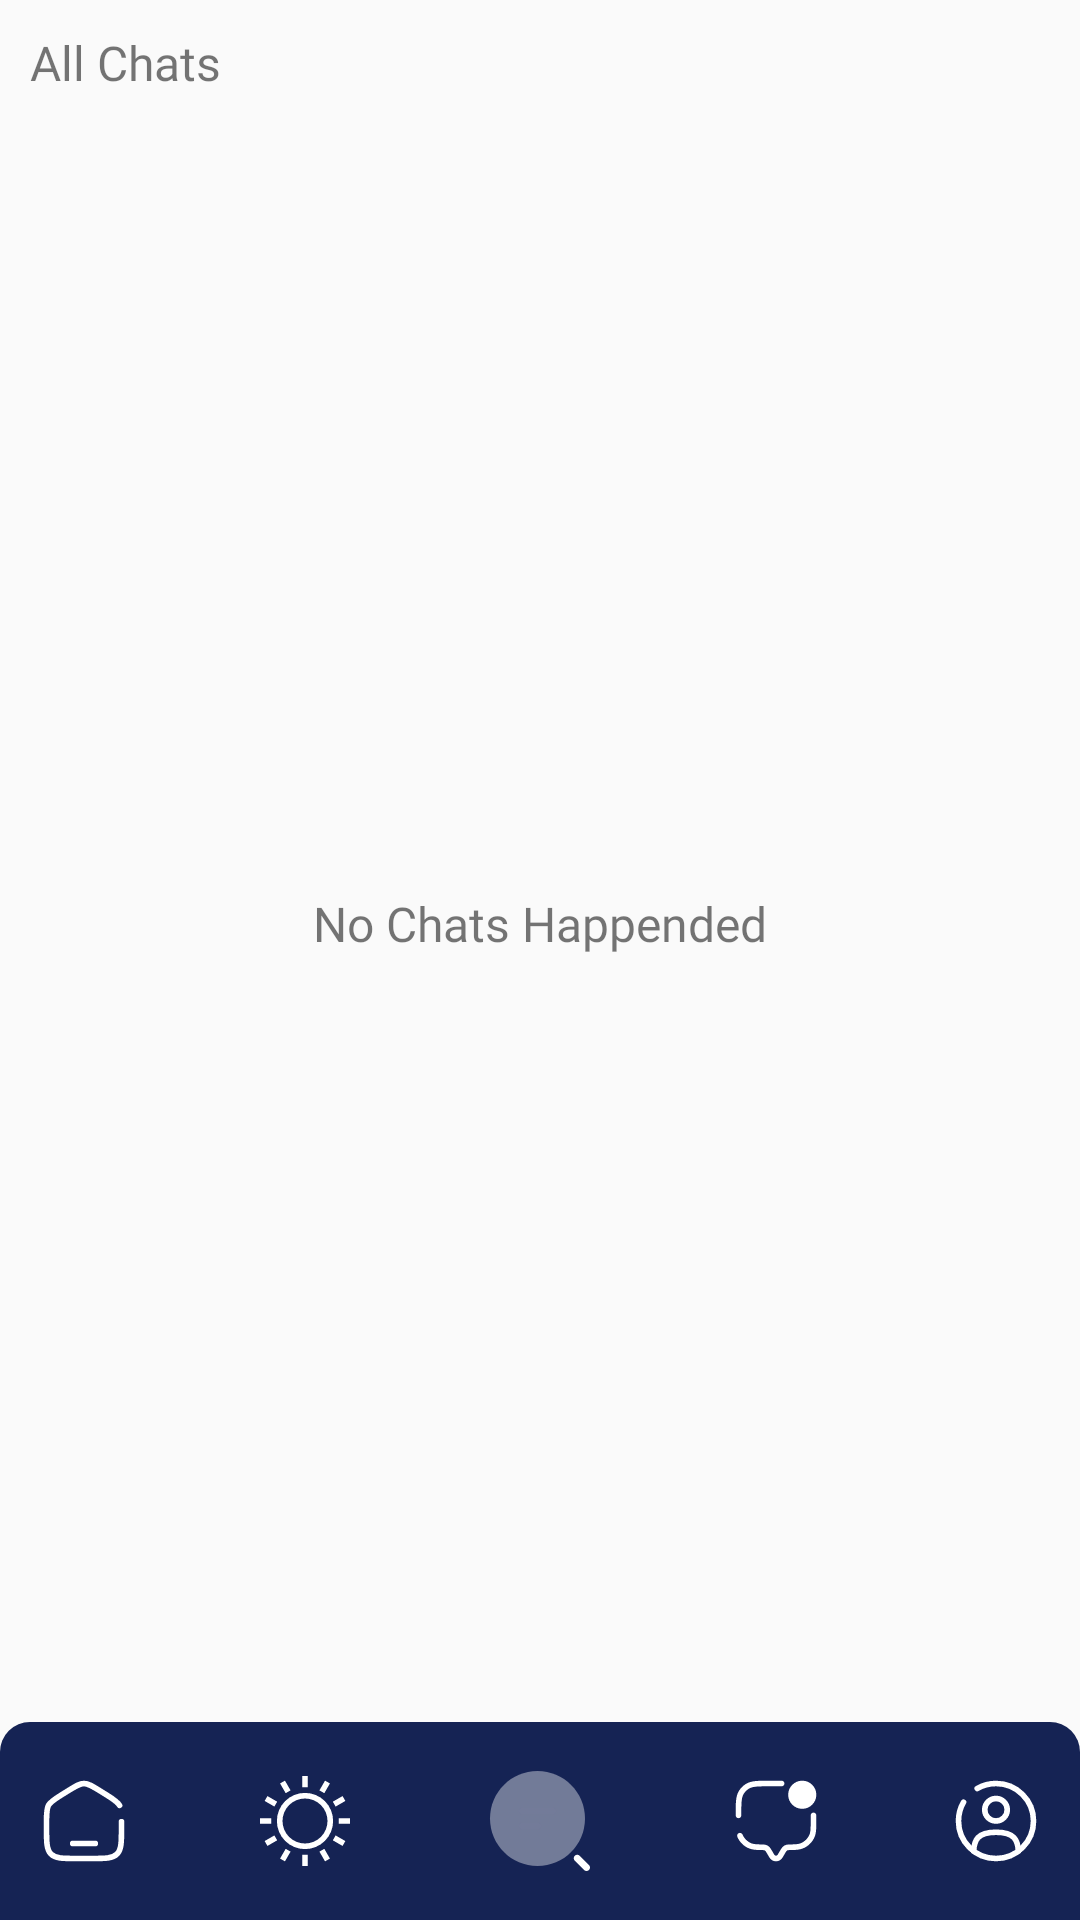

This screen was rendered from an Android layout file. Write that file and the resources it references.
<!-- AndroidManifest.xml: application theme Theme.FarmConnect -->
<!-- res/layout/chat_layout.xml -->
<?xml version="1.0" encoding="utf-8"?>
<androidx.constraintlayout.widget.ConstraintLayout xmlns:android="http://schemas.android.com/apk/res/android"
    xmlns:app="http://schemas.android.com/apk/res-auto"
    xmlns:tools="http://schemas.android.com/tools"
    android:layout_width="match_parent"
    android:layout_height="match_parent">

    <androidx.constraintlayout.widget.ConstraintLayout
        android:id="@+id/constraintLayout28"
        android:layout_width="match_parent"
        android:layout_height="wrap_content"
        android:padding="10sp"
        app:layout_constraintEnd_toEndOf="parent"
        app:layout_constraintStart_toStartOf="parent"
        app:layout_constraintTop_toTopOf="parent">

        <TextView
            android:id="@+id/farmer_chat_all_chat_label"
            android:layout_width="0dp"
            android:layout_height="wrap_content"
            android:fontFamily="@font/sfbold"
            android:text="All Chats"
            android:textSize="16sp"
            app:layout_constraintBottom_toBottomOf="parent"
            app:layout_constraintEnd_toEndOf="parent"
            app:layout_constraintStart_toStartOf="parent"
            app:layout_constraintTop_toTopOf="parent" />
    </androidx.constraintlayout.widget.ConstraintLayout>

    <androidx.constraintlayout.widget.ConstraintLayout
        android:id="@+id/farmer_home_navbar"
        android:layout_width="match_parent"
        android:layout_height="wrap_content"
        android:alwaysDrawnWithCache="false"
        android:background="@drawable/navbar_radius"
        android:padding="3sp"
        app:layout_constraintBottom_toBottomOf="parent"
        app:layout_constraintEnd_toEndOf="parent"
        app:layout_constraintStart_toStartOf="parent">

        <ImageView
            android:id="@+id/farmer_navbar_home_btn_fragment"
            android:layout_width="wrap_content"
            android:layout_height="wrap_content"
            android:padding="10sp"
            app:layout_constraintBottom_toBottomOf="parent"
            app:layout_constraintStart_toStartOf="parent"
            app:layout_constraintTop_toTopOf="parent"
            app:srcCompat="@drawable/home" />

        <ImageView
            android:id="@+id/farmer_navbar_weather_btn_fragment"
            android:layout_width="wrap_content"
            android:layout_height="wrap_content"
            app:layout_constraintBottom_toBottomOf="parent"
            app:layout_constraintEnd_toStartOf="@+id/all_product_constraint_layout_company"
            app:layout_constraintStart_toEndOf="@+id/farmer_navbar_home_btn_fragment"
            app:layout_constraintTop_toTopOf="parent"
            app:srcCompat="@drawable/weather" />

        <ImageView
            android:id="@+id/all_product_constraint_layout_company"
            android:layout_width="wrap_content"
            android:layout_height="wrap_content"
            android:padding="10sp"
            app:layout_constraintBottom_toBottomOf="@+id/farmer_navbar_home_btn_fragment"
            app:layout_constraintEnd_toStartOf="@+id/farmer_user_icon"
            app:layout_constraintStart_toEndOf="@+id/farmer_navbar_home_btn_fragment"
            app:layout_constraintTop_toTopOf="@+id/farmer_navbar_home_btn_fragment"
            app:srcCompat="@drawable/search_ai" />

        <ImageView
            android:id="@+id/farmer_navbar_chat_btn_fragment"
            android:layout_width="wrap_content"
            android:layout_height="wrap_content"
            app:layout_constraintBottom_toBottomOf="parent"
            app:layout_constraintEnd_toStartOf="@+id/farmer_user_icon"
            app:layout_constraintStart_toEndOf="@+id/all_product_constraint_layout_company"
            app:layout_constraintTop_toTopOf="parent"
            app:srcCompat="@drawable/chat" />

        <ImageView
            android:id="@+id/farmer_user_icon"
            android:layout_width="wrap_content"
            android:layout_height="wrap_content"
            android:padding="10sp"
            app:layout_constraintBottom_toBottomOf="parent"
            app:layout_constraintEnd_toEndOf="parent"
            app:layout_constraintTop_toTopOf="parent"
            app:srcCompat="@drawable/user" />
    </androidx.constraintlayout.widget.ConstraintLayout>

    <androidx.constraintlayout.widget.ConstraintLayout
        android:id="@+id/constraintLayout27"
        android:layout_width="match_parent"
        android:layout_height="0dp"
        android:padding="10sp"
        app:layout_constraintBottom_toTopOf="@+id/farmer_home_navbar"
        app:layout_constraintEnd_toEndOf="parent"
        app:layout_constraintHorizontal_bias="0.0"
        app:layout_constraintStart_toStartOf="parent"
        app:layout_constraintTop_toBottomOf="@+id/constraintLayout28">

        <TextView
            android:id="@+id/farmer_chat_layout_no_chat"
            android:layout_width="wrap_content"
            android:layout_height="wrap_content"
            android:fontFamily="@font/sfbold"
            android:text="No Chats Happended"
            android:textSize="16sp"
            app:layout_constraintBottom_toBottomOf="@+id/farmer_chat_layout_recycler_view"
            app:layout_constraintEnd_toEndOf="parent"
            app:layout_constraintStart_toStartOf="parent"
            app:layout_constraintTop_toTopOf="@+id/farmer_chat_layout_recycler_view" />

        <androidx.recyclerview.widget.RecyclerView
            android:id="@+id/farmer_chat_layout_recycler_view"
            android:layout_width="match_parent"
            android:layout_height="match_parent"
            app:layout_constraintBottom_toBottomOf="parent"
            app:layout_constraintEnd_toEndOf="parent"
            app:layout_constraintHorizontal_bias="0.473"
            app:layout_constraintStart_toStartOf="parent"
            app:layout_constraintTop_toTopOf="parent"
            app:layout_constraintVertical_bias="0.473" />
    </androidx.constraintlayout.widget.ConstraintLayout>

</androidx.constraintlayout.widget.ConstraintLayout>
<!-- resources referenced by this layout -->
<resources>
  <!-- drawable home (drawable) -->
  <vector android:height="30dp" android:viewportHeight="24"
      android:viewportWidth="24" android:width="30dp" xmlns:android="http://schemas.android.com/apk/res/android">
      <path
          android:pathData="M22,12.204V13.725C22,17.626 22,19.576 20.828,20.788C19.657,22 17.771,22 14,22H10C6.229,22 4.343,22 3.172,20.788C2,19.576 2,17.626 2,13.725V12.204C2,9.915 2,8.771 2.519,7.823C3.038,6.874 3.987,6.286 5.884,5.108L7.884,3.867C9.889,2.622 10.892,2 12,2C13.108,2 14.111,2.622 16.116,3.867L18.116,5.108C20.013,6.286 20.962,6.874 21.481,7.823"
          android:strokeColor="#ffffff" android:strokeLineCap="round" android:strokeWidth="1.5"/>
      <path  android:pathData="M15,18H9"
          android:strokeColor="#ffffff" android:strokeLineCap="round" android:strokeWidth="1.5"/>
  </vector>
  <!-- drawable navbar_radius (drawable) -->
  <?xml version="1.0" encoding="utf-8"?>
  <shape xmlns:android="http://schemas.android.com/apk/res/android">
      <solid android:color="@color/navbar_background_color"></solid>
      <corners android:topLeftRadius="10sp"
          android:topRightRadius="10sp">
  
      </corners>
  </shape>
  <!-- drawable user (drawable) -->
  <vector android:height="30dp" android:viewportHeight="24"
      android:viewportWidth="24" android:width="30dp" xmlns:android="http://schemas.android.com/apk/res/android">
      <path
          android:pathData="M12,9m-3,0a3,3 0,1 1,6 0a3,3 0,1 1,-6 0"
          android:strokeColor="#ffffff" android:strokeWidth="1.5"/>
      <path
          android:pathData="M17.969,20C17.81,17.108 16.925,15 12,15C7.075,15 6.19,17.108 6.031,20"
          android:strokeColor="#ffffff" android:strokeLineCap="round" android:strokeWidth="1.5"/>
      <path
          android:pathData="M7,3.338C8.471,2.487 10.179,2 12,2C17.523,2 22,6.477 22,12C22,17.523 17.523,22 12,22C6.477,22 2,17.523 2,12C2,10.179 2.487,8.471 3.338,7"
          android:strokeColor="#ffffff" android:strokeLineCap="round" android:strokeWidth="1.5"/>
  </vector>
  <!-- drawable weather (drawable) -->
  <vector android:height="30dp" android:viewportHeight="16"
      android:viewportWidth="16" android:width="30dp" xmlns:android="http://schemas.android.com/apk/res/android">
      <path android:fillColor="#ffffff" android:pathData="M7.5,0v2h1L8.5,0zM4.434,0.822l-0.868,0.5 1.002,1.733 0.866,-0.5zM11.566,0.822l-1,1.733 0.868,0.5 1,-1.733zM8,3a5,5 0,1 0,0 10A5,5 0,0 0,8 3zM1.322,3.566l-0.5,0.868 1.733,1 0.5,-0.868zM14.678,3.566l-1.733,1 0.5,0.868 1.733,-1zM8,4a4,4 0,0 1,4 4,4 4,0 0,1 -4,4 4,4 0,0 1,-4 -4,4 4,0 0,1 4,-4zM0,7.5v1h2v-1zM14,7.5v1h2v-1zM2.555,10.566l-1.733,1 0.5,0.868 1.733,-1.002zM13.445,10.566l-0.5,0.868 1.733,1 0.5,-0.868zM4.566,12.946l-1,1.732 0.868,0.5 1,-1.733zM11.434,12.946l-0.868,0.5 1,1.732 0.868,-0.5zM7.5,14v2h1v-2z"/>
  </vector>
  <style name="Theme.FarmConnect" parent="Base.Theme.FarmConnect" />
  <color name="navbar_background_color">#152354</color>
  <style name="Base.Theme.FarmConnect" parent="Theme.AppCompat.DayNight.NoActionBar">
          
          
      </style>
</resources>
